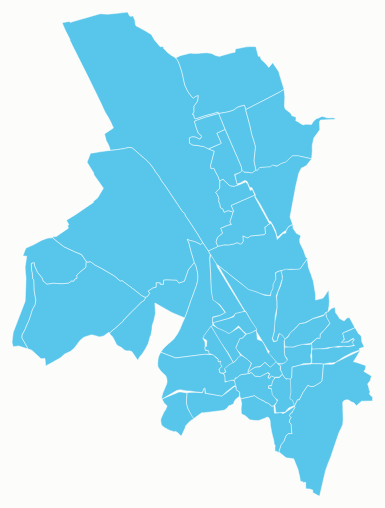
D3 v4 page, settled after 480 driven frames (8 s of simulated time); the page loaded 1 data file(s).


	//dimanche 27 janvier
	
	//Largeur et hauteur du graphe
	var larg = 1500;
	var haut = 900;
	
	var projection = d3.geoConicConformal()
		    .scale(400000) //Échelle à revoir ?
		    .translate([larg / 2, haut / 2]) //Dimensions à revoir ?
			.center([5.9577, 45.5674]); //Chambéry au centre

	
	var path = d3.geoPath()
				.projection(projection);

								
	//Création de l'élément SVG
	var svg = d3.select('#map')
			.append("svg")
			.attr("width", larg)
			.attr("height", haut);
	
	var div = d3.select("body").append("div")   
    .attr("class", "tooltip")               
    .style("opacity", 0);
	

	d3.json("bureaux_chy_36_geoj.geojson", function(json) {
	
	svg.selectAll("path")
		.data(json.features)
		.enter()
		.append("path")
		.attr("d", path)
		.attr("class", "bureaux")
		.on("mouseover", function(d) {
            div.transition()        
                .duration(200)
                .style("opacity", .9);      
            div.html("Bureau " + d.properties.CODE  + " : " + d.properties.BUREAU)  
                .style("left", (d3.event.pageX + 30) + "px")     
                .style("top", (d3.event.pageY - 30) + "px")
        })
        .on("mouseout", function(d) {
            div.transition()
                .duration(500)
                .style("opacity", 0);
            div.html("")
                .style("left", (d3.event.pageX + 30) + "px")     
                .style("top", (d3.event.pageY - 30) + "px");
        });
   
	});
	




	
	

### data: bureaux_chy_36_geoj.geojson
{
 "type": "FeatureCollection",
 "name": "bureaux_chy_36_geoj",
 "crs": {
  "type": "name",
  "properties": {
   "name": "urn:ogc:def:crs:OGC:1.3:CRS84"
  }
 },
 "features": [
  {
   "type": "Feature",
   "properties": {
    "BUREAU": "Maison de quartier Chantemerle",
    "CODE": "114",
    "CANTON": "7"
   },
   "geometry": {
    "type": "Polygon",
    "coordinates": "[... 1 items]"
   }
  },
  {
   "type": "Feature",
   "properties": {
    "BUREAU": "Salle polyvalente Coeur de Merande 3",
    "CODE": "205",
    "CANTON": "8"
   },
   "geometry": {
    "type": "Polygon",
    "coordinates": "[... 1 items]"
   }
  },
  {
   "type": "Feature",
   "properties": {
    "BUREAU": "Salle polyvalente Coeur de Merande 4",
    "CODE": "206",
    "CANTON": "8"
   },
   "geometry": {
    "type": "Polygon",
    "coordinates": "[... 1 items]"
   }
  },
  {
   "type": "Feature",
   "properties": {
    "BUREAU": "Salle polyvalente Coeur de Merande 1",
    "CODE": "203",
    "CANTON": "8"
   },
   "geometry": {
    "type": "Polygon",
    "coordinates": "[... 1 items]"
   }
  },
  {
   "type": "Feature",
   "properties": {
    "BUREAU": "Maison des associations",
    "CODE": "202",
    "CANTON": "8"
   },
   "geometry": {
    "type": "Polygon",
    "coordinates": "[... 1 items]"
   }
  },
  {
   "type": "Feature",
   "properties": {
    "BUREAU": "Maison des associations 2",
    "CODE": "307",
    "CANTON": "9"
   },
   "geometry": {
    "type": "Polygon",
    "coordinates": "[... 1 items]"
   }
  },
  {
   "type": "Feature",
   "properties": {
    "BUREAU": "Ecole primaire Chambery-le-Vieux 1",
    "CODE": "105",
    "CANTON": "7"
   },
   "geometry": {
    "type": "Polygon",
    "coordinates": "[... 1 items]"
   }
  },
  {
   "type": "Feature",
   "properties": {
    "BUREAU": "Ecole primaire Chambery-le-Vieux 2",
    "CODE": "106",
    "CANTON": "7"
   },
   "geometry": {
    "type": "Polygon",
    "coordinates": "[... 1 items]"
   }
  },
  "... 28 more items"
 ]
}